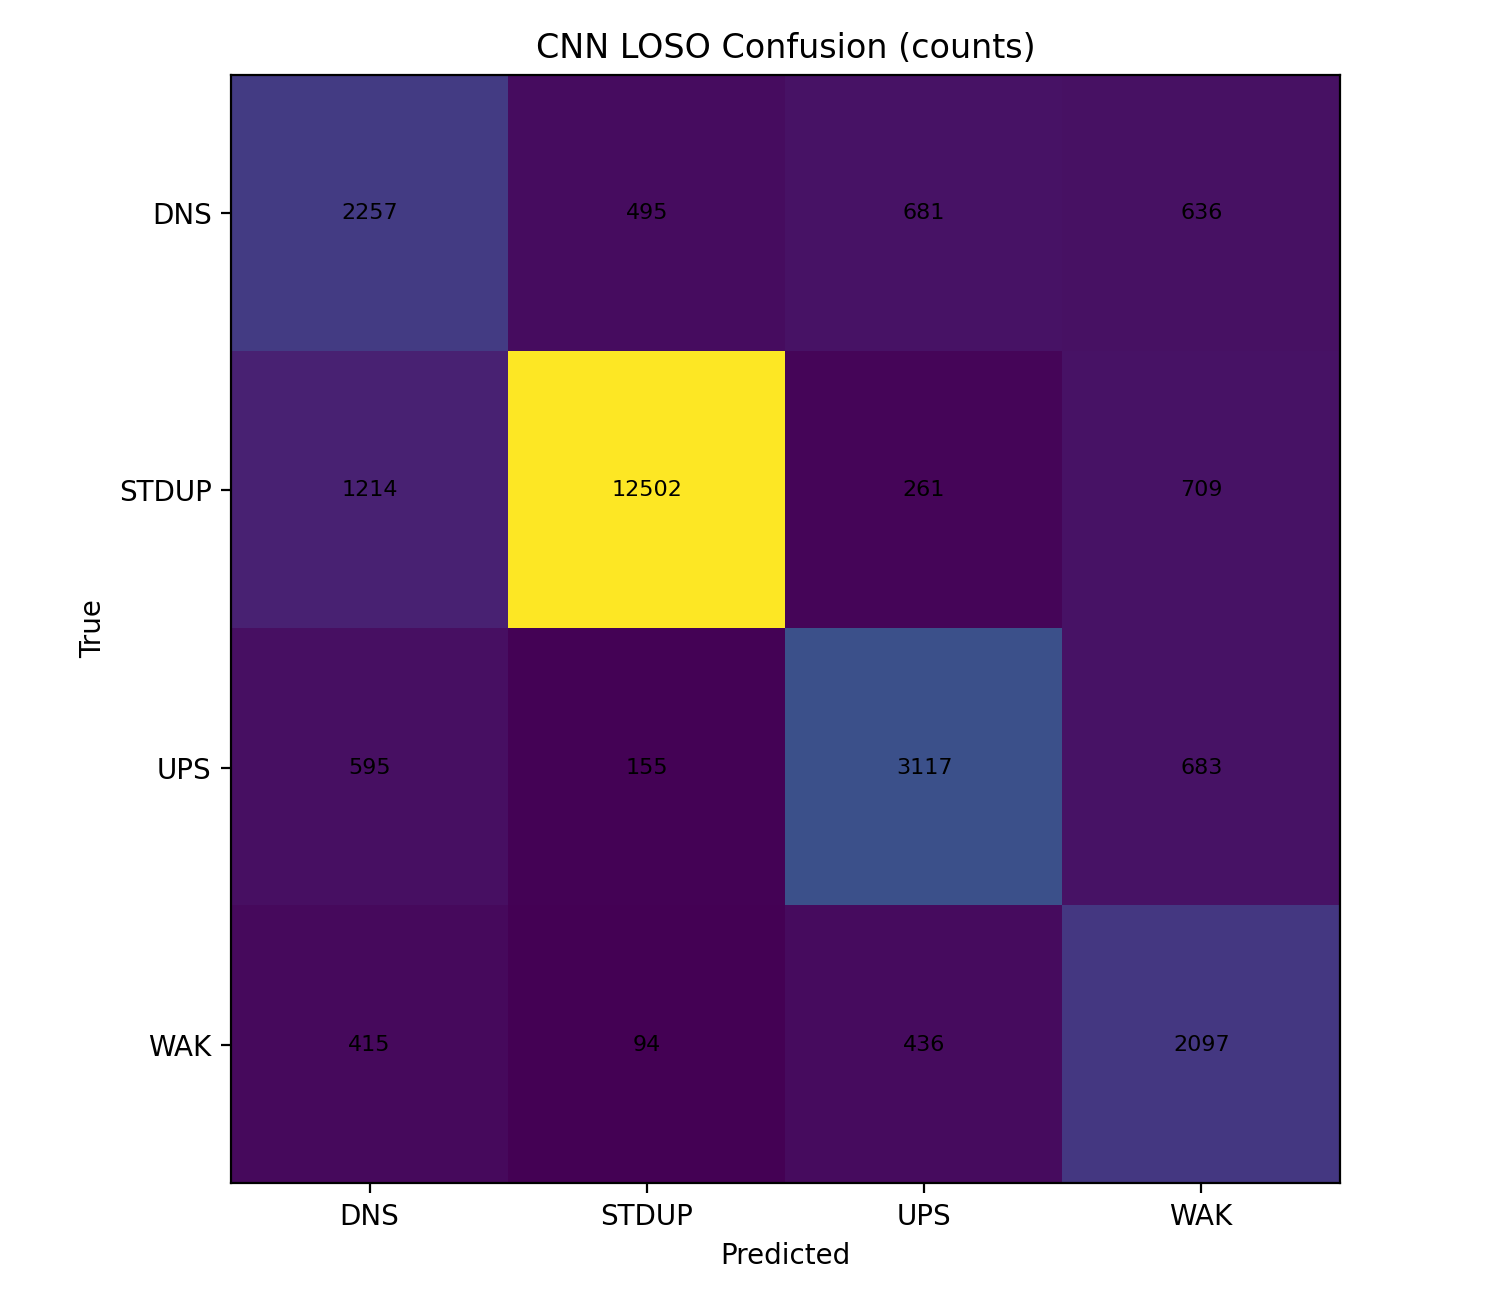

The file beside this chart, header and first rows:
, DNS, STDUP, UPS, WAK
DNS, 2257, 495, 681, 636
STDUP, 1214, 12502, 261, 709
UPS, 595, 155, 3117, 683
WAK, 415, 94, 436, 2097
